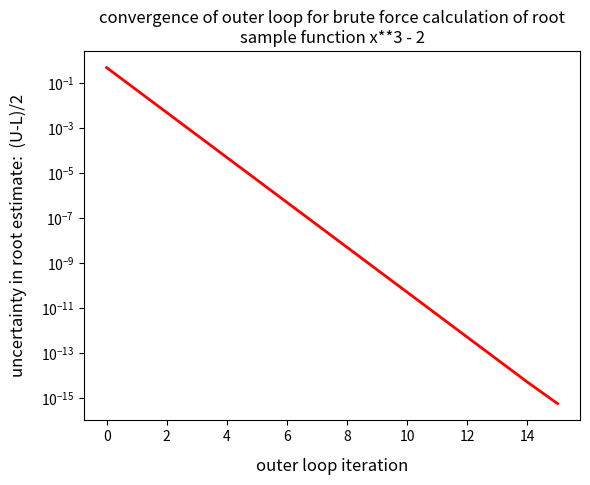

Python code for this plot:
def bound_root(func, i_lo, decimals = 10):
    '''iteratively estimates root of `func` above integer `i_lo` to `decimals` digits
    
    Input
       func     - function to plot
       i_lo     - greatest integer less than the root
       decimals - number of decimals of precision to iterate to
    Output
       None; print sequence of lower and upper bounds precise to `decimals` decimal digits
                (precise to within floating point error, that is)
             and plot the convergence of the bounds
             
    Some input data error checking is performed using assert statements.
    '''
    #######################
    # check input data
    #
    assert decimals <= 20, "do not waste time with decimals > 20; double precision is at best ~15-16 decimal digits"
    
    assert type(i_lo) == int, "i_lo must be an integer"   # look up the Python `type` function

    f_lo = func(float(i_lo))
    f_hi = func(float(i_lo+1))
    assert f_lo*f_hi < 0.0, "There should be exactly one root in [i_lo, i_lo+1]"
    #
    #######################

    import numpy as np
    L = np.zeros(decimals+1)           # set up an array of lower bounds to display
    U = np.zeros(decimals+1)           # set up an array of upper bounds to display
    L[:] = np.nan                      # initialize the array elements to NaN -- `Not a Number`
    U[:] = np.nan                      # initialize the array elements to NaN -- `Not a Number`
    L[0] = float(i_lo)                 # the first element of the lower bound array is the integer input
    U[0] = float(i_lo+1)               # the first element of the upper bound array is the next higher integer

    print()
    print("decimals  L[i]                  U[i]")
    print("-------- --------------------- ---------------------")
    string  = '{:5d}'.format(0) + "  "
    string += '{:22.17f}'.format(L[0])
    string += '{:22.17f}'.format(U[0])
    print(string)

    x_lo = float(i_lo)                 # initialize x_lo to the input lower bound integer
    f_lo = func(x_lo)                  # compute the function at this lower bound

    for i in range(1, decimals+1):     # iterate through each successive decimal digit d_1, d_2,... d_decimals
        fraction = 10**(-i)            # compute the magnitude of that decimal place
        for j in range(1, 11):         # loop through digits 1-9 with the upper bound possibly at 10
            x = x_lo + j*fraction      # x_lo has i decimal digits; sequence through the j more precise decimal places
            f = func(x)                # compute the function at this new x value
            if (f*f_lo < 0.0):         # if a root is detected because the function changed sign...
                U[i] = x               #    then the upper bound (above the root) is this x value
                L[i] = x - fraction    #    and the lower bound (below the root) was the value just before
                string  = '{:5d}'.format(i) + "  "
                string += '{:22.17f}'.format(L[i])
                string += '{:22.17f}'.format(U[i])
                print(string)
                x_lo = L[i]            # set x_lo to the lower bound and
                f_lo = func(x_lo)      # compute the function here
                break                  # then break from the j loop and go to the next more precise decimal digit i

    # find the last valid estimate of the root in L
    for i in range(decimals,0,-1):
        if not np.isnan(L[i]):         # look for last element that is a number (and not a NaN)
            end = i
            break
    # plot the convergence of the two bounds to the root
    import matplotlib.pyplot as plt
    fig = plt.figure(1)
    plt.yscale('log')
    plt.plot(range(0,end), (U[0:end] - L[0:end])/2.0, 'r-', linewidth = 2.0)
    plt.xlabel('outer loop iteration', fontsize=12, labelpad=10)
    plt.ylabel('uncertainty in root estimate:  (U-L)/2', fontsize=12, labelpad=10)
    title_string  = "convergence of outer loop for brute force calculation of root\n"
    title_string += func.__doc__
    plt.title(title_string)
    plt.show()

    return None

def func(x):
    '''sample function x**3 - 2'''
    f = x**3 - 2.0
    return f
i_lo = 1
bound_root(func, i_lo, decimals = 18)


